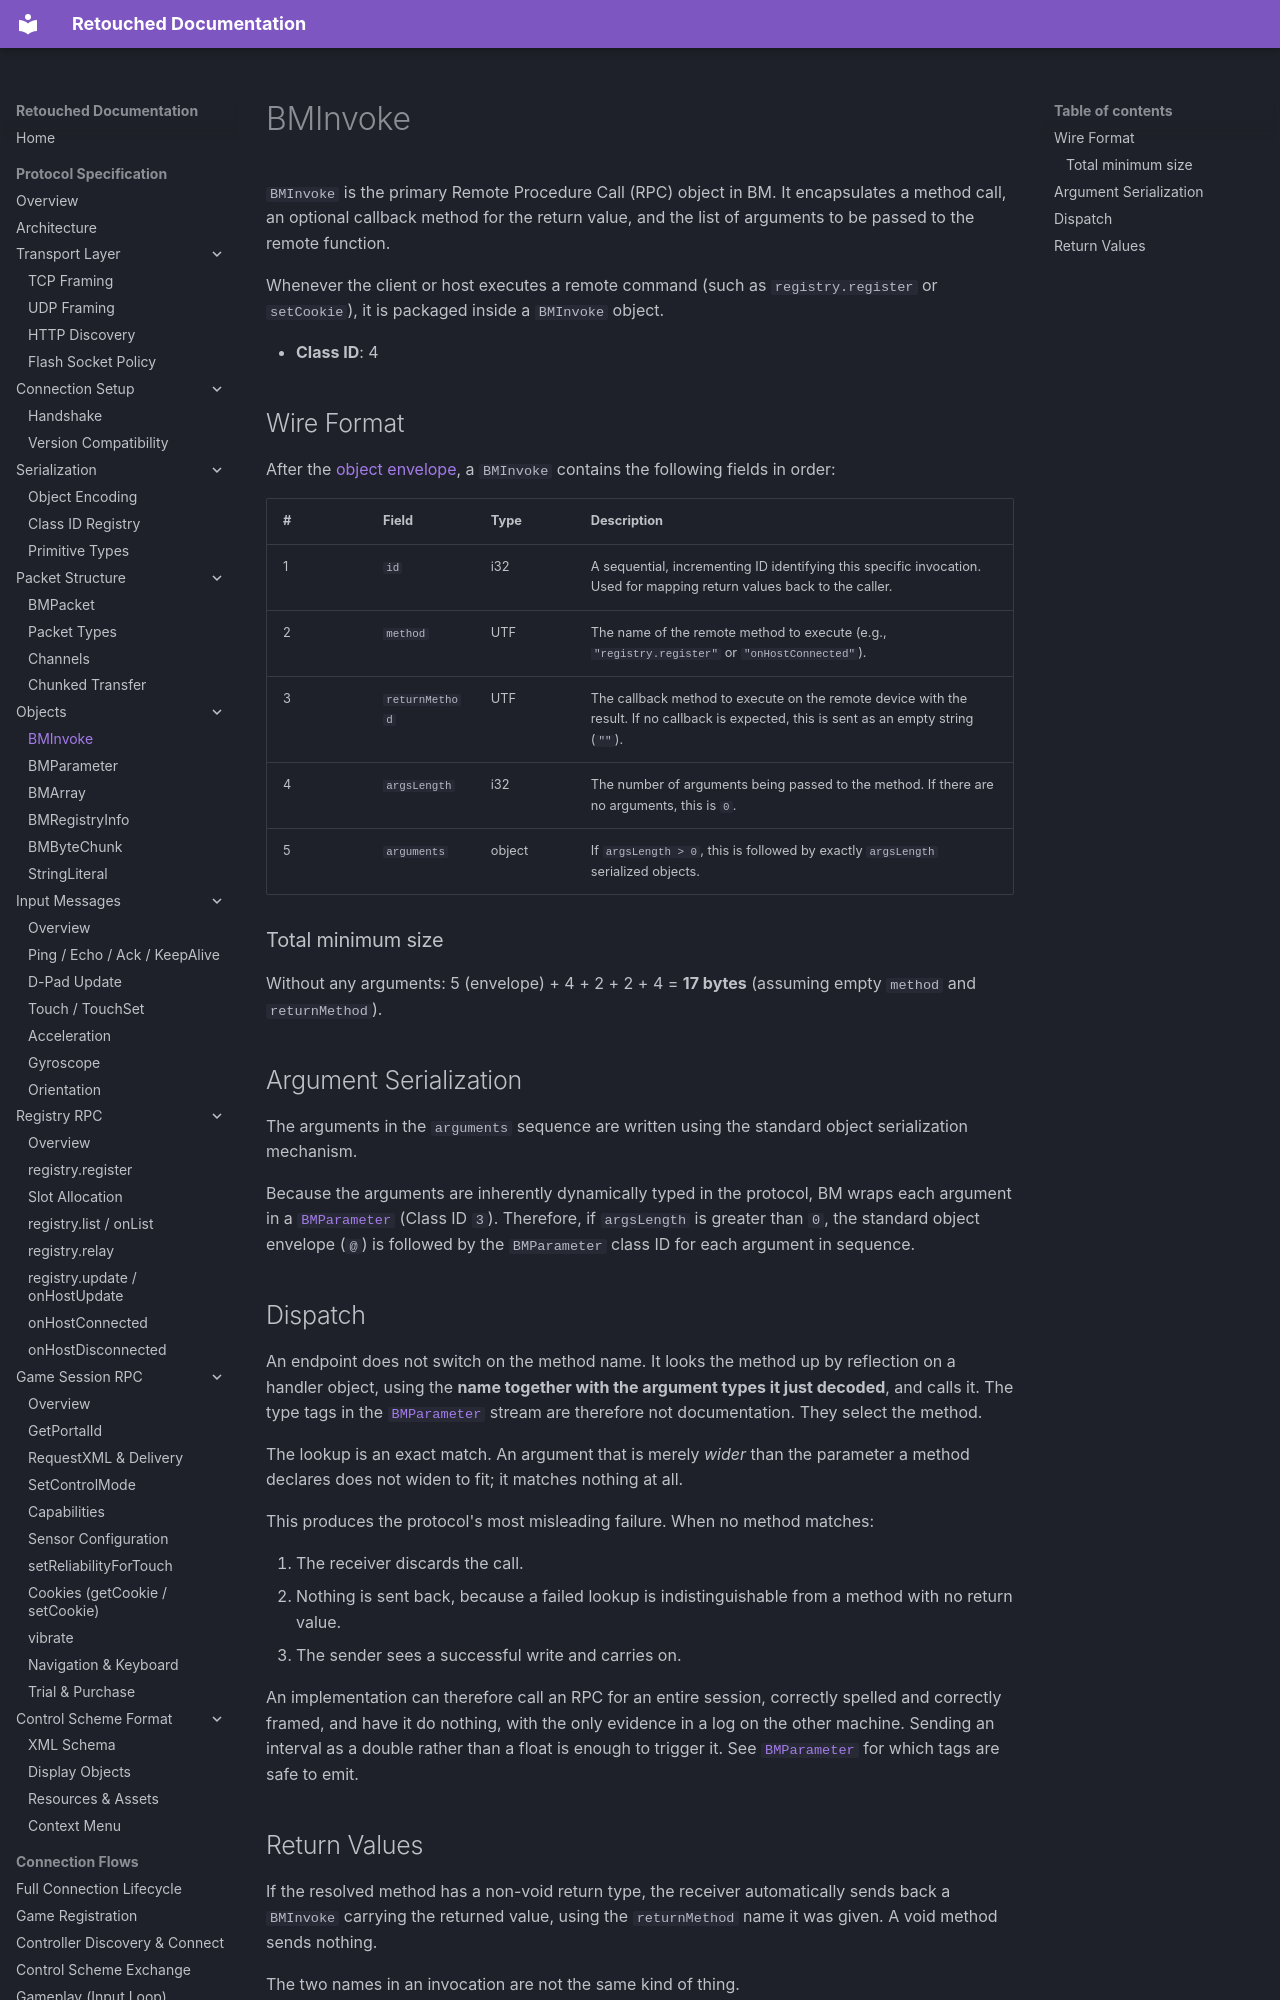

repository: Retouched-Project/retouched-project · page: protocol/objects/bm-invoke/index.html · generator: mkdocs

# BMInvoke

`BMInvoke` is the primary Remote Procedure Call (RPC) object in BM. It encapsulates a method call, an optional callback method for the return value, and the list of arguments to be passed to the remote function.

Whenever the client or host executes a remote command (such as `registry.register` or `setCookie`), it is packaged inside a `BMInvoke` object.

- **Class ID**: 4

## Wire Format

After the [object envelope](../serialization/object-encoding.md), a `BMInvoke` contains the following fields in order:

| # | Field | Type | Description |
|---|-------|------|-------------|
| 1 | `id` | i32 | A sequential, incrementing ID identifying this specific invocation. Used for mapping return values back to the caller. |
| 2 | `method` | UTF | The name of the remote method to execute (e.g., `"registry.register"` or `"onHostConnected"`). |
| 3 | `returnMethod` | UTF | The callback method to execute on the remote device with the result. If no callback is expected, this is sent as an empty string (`""`). |
| 4 | `argsLength` | i32 | The number of arguments being passed to the method. If there are no arguments, this is `0`. |
| 5 | `arguments` | object | If `argsLength > 0`, this is followed by exactly `argsLength` serialized objects. |

### Total minimum size

Without any arguments: 5 (envelope) + 4 + 2 + 2 + 4 = **17 bytes**
(assuming empty `method` and `returnMethod`).

## Argument Serialization

The arguments in the `arguments` sequence are written using the standard object serialization mechanism.

Because the arguments are inherently dynamically typed in the protocol, BM wraps each argument in a [`BMParameter`](bm-parameter.md) (Class ID `3`). Therefore, if `argsLength` is greater than `0`, the standard object envelope (`@`) is followed by the `BMParameter` class ID for each argument in sequence.

## Dispatch

An endpoint does not switch on the method name. It looks the method up by
reflection on a handler object, using the **name together with the argument
types it just decoded**, and calls it. The type tags in the
[`BMParameter`](bm-parameter.md) stream are therefore not documentation. They
select the method.

The lookup is an exact match. An argument that is merely *wider* than the
parameter a method declares does not widen to fit; it matches nothing at all.

This produces the protocol's most misleading failure. When no method matches:

1. The receiver discards the call.
2. Nothing is sent back, because a failed lookup is indistinguishable from a
   method with no return value.
3. The sender sees a successful write and carries on.

An implementation can therefore call an RPC for an entire session, correctly
spelled and correctly framed, and have it do nothing, with the only evidence in
a log on the other machine. Sending an interval as a double rather than a float
is enough to trigger it. See [`BMParameter`](bm-parameter.md) for which tags are
safe to emit.
